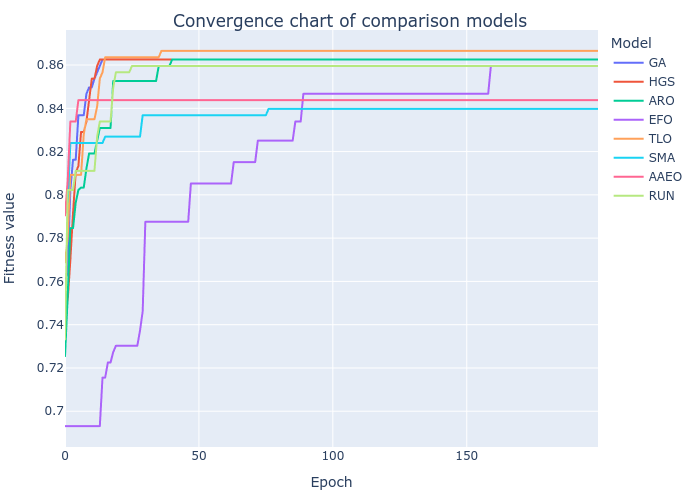

The data file committed next to this chart (first rows):
GA, HGS, ARO, EFO, TLO, SMA, AAEO, RUN
0.7582, 0.7365, 0.7255, 0.6931, 0.7688, 0.7964, 0.7905, 0.7332
0.767, 0.7512, 0.753, 0.6931, 0.7806, 0.7964, 0.8063, 0.8023
0.8023, 0.7699, 0.7846, 0.6931, 0.8092, 0.8239, 0.8339, 0.8023
0.8162, 0.7916, 0.7846, 0.6931, 0.8092, 0.8239, 0.8339, 0.8023
0.8162, 0.8103, 0.7964, 0.6931, 0.8092, 0.8239, 0.8339, 0.8111
0.8368, 0.8133, 0.8023, 0.6931, 0.8092, 0.8239, 0.8438, 0.8111
0.8368, 0.8291, 0.8034, 0.6931, 0.8092, 0.8239, 0.8438, 0.8111
0.8368, 0.8291, 0.8034, 0.6931, 0.828, 0.8239, 0.8438, 0.8111
0.8467, 0.8339, 0.8122, 0.6931, 0.835, 0.8239, 0.8438, 0.8111
0.8497, 0.8438, 0.8192, 0.6931, 0.835, 0.8239, 0.8438, 0.8111
0.8497, 0.8537, 0.8192, 0.6931, 0.835, 0.8239, 0.8438, 0.8111
0.8537, 0.8537, 0.8192, 0.6931, 0.835, 0.8239, 0.8438, 0.8111
0.8566, 0.8596, 0.825, 0.6931, 0.8408, 0.8239, 0.8438, 0.8269
0.8596, 0.8625, 0.8309, 0.6931, 0.8537, 0.8239, 0.8438, 0.8339
0.8625, 0.8625, 0.8309, 0.7155, 0.8566, 0.8239, 0.8438, 0.8339
0.8625, 0.8625, 0.8309, 0.7155, 0.8636, 0.8269, 0.8438, 0.8339
0.8625, 0.8625, 0.8309, 0.7225, 0.8636, 0.8269, 0.8438, 0.8339
0.8625, 0.8625, 0.8309, 0.7225, 0.8636, 0.8269, 0.8438, 0.8339
0.8625, 0.8625, 0.8526, 0.7273, 0.8636, 0.8269, 0.8438, 0.8497
0.8625, 0.8625, 0.8526, 0.7302, 0.8636, 0.8269, 0.8438, 0.8566
0.8625, 0.8625, 0.8526, 0.7302, 0.8636, 0.8269, 0.8438, 0.8566
0.8625, 0.8625, 0.8526, 0.7302, 0.8636, 0.8269, 0.8438, 0.8566
0.8625, 0.8625, 0.8526, 0.7302, 0.8636, 0.8269, 0.8438, 0.8566
0.8625, 0.8625, 0.8526, 0.7302, 0.8636, 0.8269, 0.8438, 0.8566
0.8625, 0.8625, 0.8526, 0.7302, 0.8636, 0.8269, 0.8438, 0.8566
0.8625, 0.8625, 0.8526, 0.7302, 0.8636, 0.8269, 0.8438, 0.8596
0.8625, 0.8625, 0.8526, 0.7302, 0.8636, 0.8269, 0.8438, 0.8596
0.8625, 0.8625, 0.8526, 0.7302, 0.8636, 0.8269, 0.8438, 0.8596
0.8625, 0.8625, 0.8526, 0.7372, 0.8636, 0.8269, 0.8438, 0.8596
0.8625, 0.8625, 0.8526, 0.7461, 0.8636, 0.8368, 0.8438, 0.8596
0.8625, 0.8625, 0.8526, 0.7876, 0.8636, 0.8368, 0.8438, 0.8596
0.8625, 0.8625, 0.8526, 0.7876, 0.8636, 0.8368, 0.8438, 0.8596
0.8625, 0.8625, 0.8526, 0.7876, 0.8636, 0.8368, 0.8438, 0.8596
0.8625, 0.8625, 0.8526, 0.7876, 0.8636, 0.8368, 0.8438, 0.8596
0.8625, 0.8625, 0.8526, 0.7876, 0.8636, 0.8368, 0.8438, 0.8596
0.8625, 0.8625, 0.8596, 0.7876, 0.8636, 0.8368, 0.8438, 0.8596
0.8625, 0.8625, 0.8596, 0.7876, 0.8666, 0.8368, 0.8438, 0.8596
0.8625, 0.8625, 0.8596, 0.7876, 0.8666, 0.8368, 0.8438, 0.8596
0.8625, 0.8625, 0.8596, 0.7876, 0.8666, 0.8368, 0.8438, 0.8596
0.8625, 0.8625, 0.8596, 0.7876, 0.8666, 0.8368, 0.8438, 0.8596
0.8625, 0.8625, 0.8625, 0.7876, 0.8666, 0.8368, 0.8438, 0.8596
0.8625, 0.8625, 0.8625, 0.7876, 0.8666, 0.8368, 0.8438, 0.8596
0.8625, 0.8625, 0.8625, 0.7876, 0.8666, 0.8368, 0.8438, 0.8596
0.8625, 0.8625, 0.8625, 0.7876, 0.8666, 0.8368, 0.8438, 0.8596
0.8625, 0.8625, 0.8625, 0.7876, 0.8666, 0.8368, 0.8438, 0.8596
0.8625, 0.8625, 0.8625, 0.7876, 0.8666, 0.8368, 0.8438, 0.8596
0.8625, 0.8625, 0.8625, 0.7876, 0.8666, 0.8368, 0.8438, 0.8596
0.8625, 0.8625, 0.8625, 0.8052, 0.8666, 0.8368, 0.8438, 0.8596
0.8625, 0.8625, 0.8625, 0.8052, 0.8666, 0.8368, 0.8438, 0.8596
0.8625, 0.8625, 0.8625, 0.8052, 0.8666, 0.8368, 0.8438, 0.8596
0.8625, 0.8625, 0.8625, 0.8052, 0.8666, 0.8368, 0.8438, 0.8596
0.8625, 0.8625, 0.8625, 0.8052, 0.8666, 0.8368, 0.8438, 0.8596
0.8625, 0.8625, 0.8625, 0.8052, 0.8666, 0.8368, 0.8438, 0.8596
0.8625, 0.8625, 0.8625, 0.8052, 0.8666, 0.8368, 0.8438, 0.8596
0.8625, 0.8625, 0.8625, 0.8052, 0.8666, 0.8368, 0.8438, 0.8596
0.8625, 0.8625, 0.8625, 0.8052, 0.8666, 0.8368, 0.8438, 0.8596
0.8625, 0.8625, 0.8625, 0.8052, 0.8666, 0.8368, 0.8438, 0.8596
0.8625, 0.8625, 0.8625, 0.8052, 0.8666, 0.8368, 0.8438, 0.8596
0.8625, 0.8625, 0.8625, 0.8052, 0.8666, 0.8368, 0.8438, 0.8596
0.8625, 0.8625, 0.8625, 0.8052, 0.8666, 0.8368, 0.8438, 0.8596
... 140 more rows
